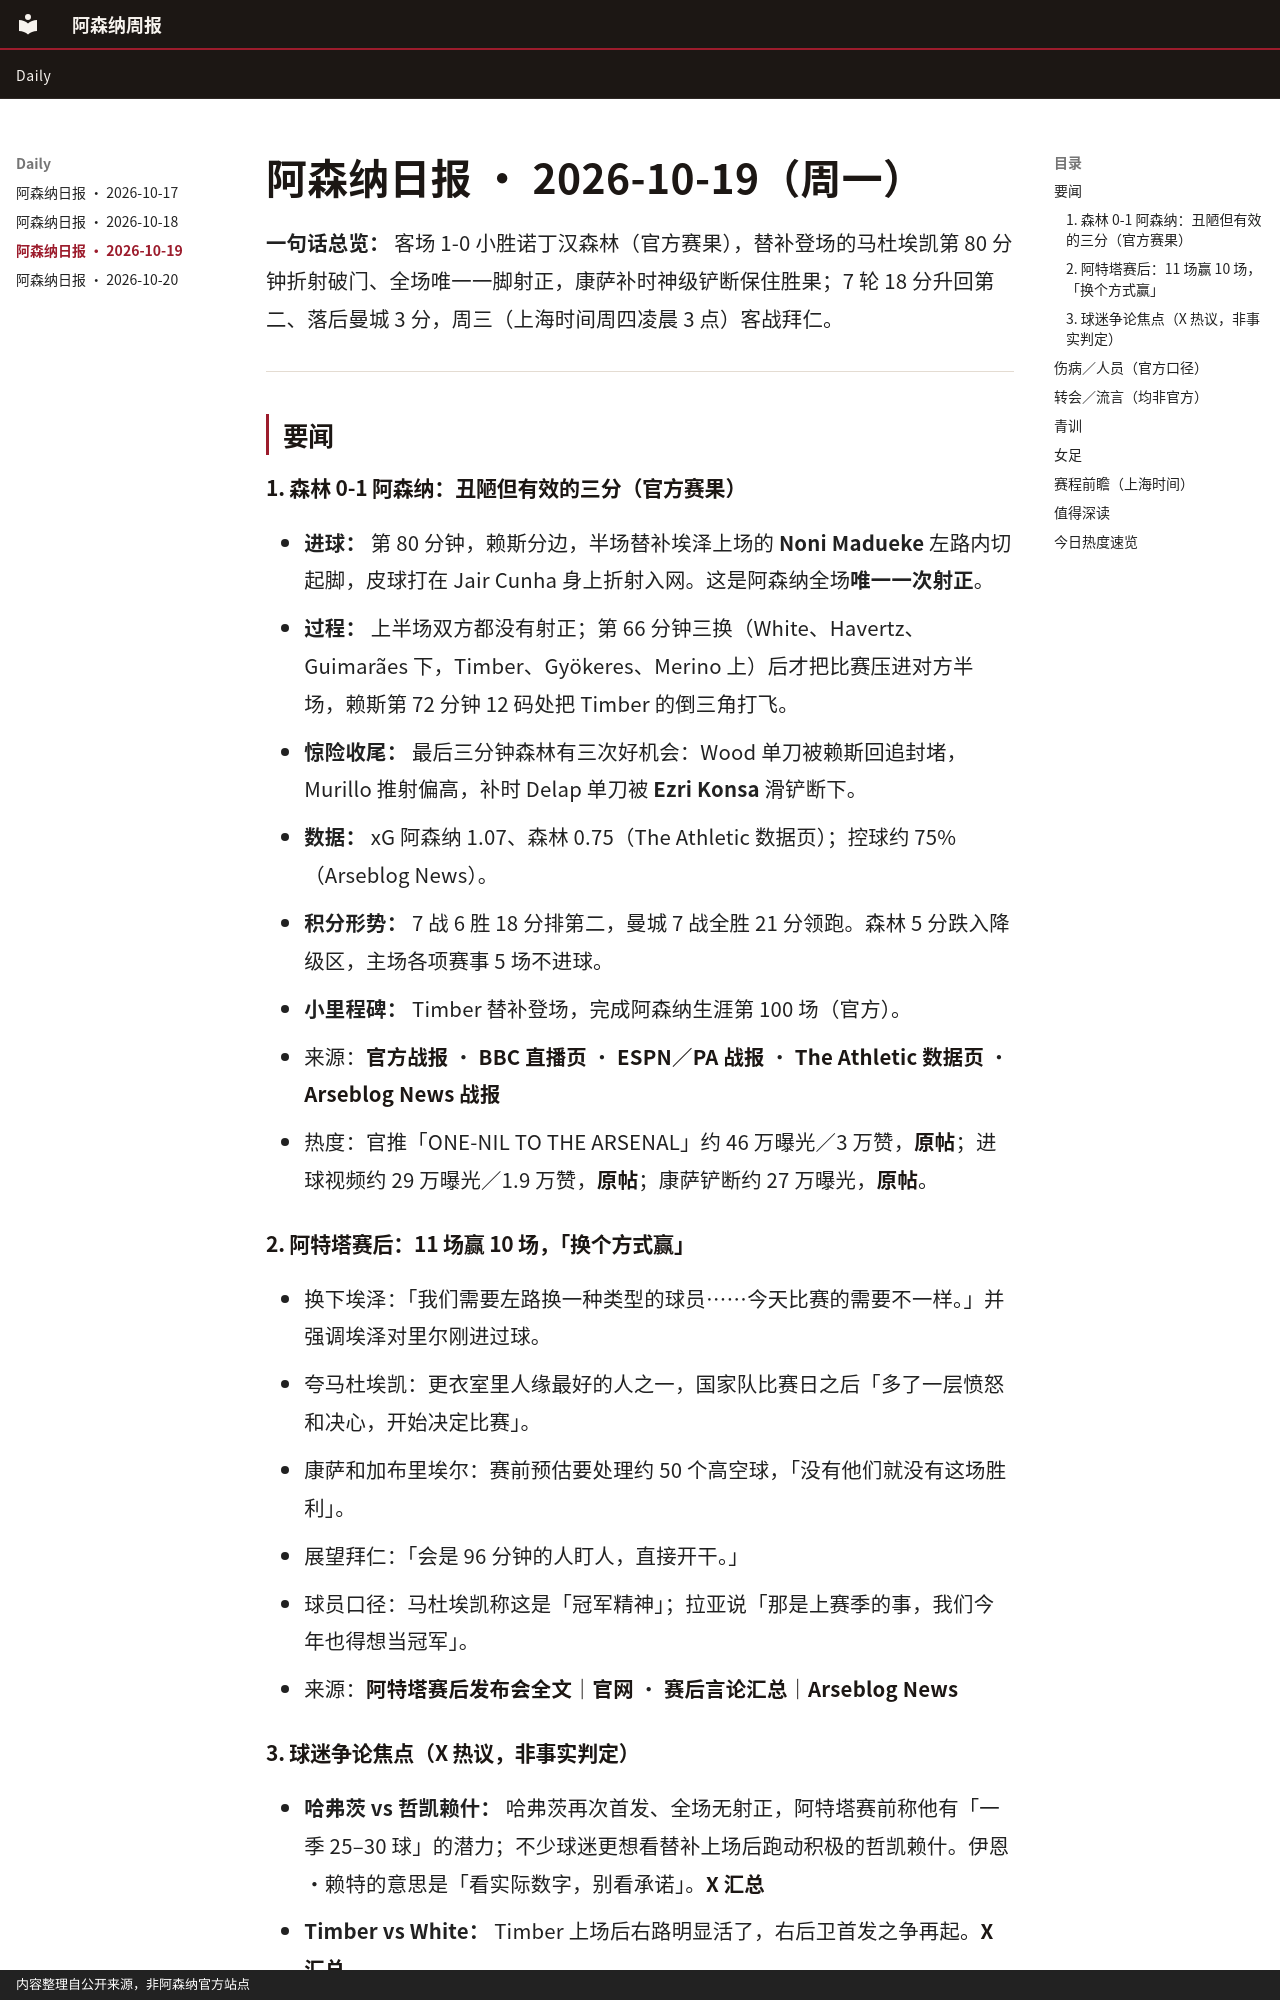

repository: negiii0729/arsenal-daily · page: Daily/2026-10-19-阿森纳日报/index.html · generator: mkdocs · copyright: 内容整理自公开来源，非阿森纳官方站点

---
title: 阿森纳日报 · 2026-10-19
date: 2026-10-19
---

# 阿森纳日报 · 2026-10-19（周一）

**一句话总览：** 客场 1-0 小胜诺丁汉森林（官方赛果），替补登场的马杜埃凯第 80 分钟折射破门、全场唯一一脚射正，康萨补时神级铲断保住胜果；7 轮 18 分升回第二、落后曼城 3 分，周三（上海时间周四凌晨 3 点）客战拜仁。

---

## 要闻

### 1. 森林 0-1 阿森纳：丑陋但有效的三分（官方赛果）
- **进球：** 第 80 分钟，赖斯分边，半场替补埃泽上场的 **Noni Madueke** 左路内切起脚，皮球打在 Jair Cunha 身上折射入网。这是阿森纳全场**唯一一次射正**。
- **过程：** 上半场双方都没有射正；第 66 分钟三换（White、Havertz、Guimarães 下，Timber、Gyökeres、Merino 上）后才把比赛压进对方半场，赖斯第 72 分钟 12 码处把 Timber 的倒三角打飞。
- **惊险收尾：** 最后三分钟森林有三次好机会：Wood 单刀被赖斯回追封堵，Murillo 推射偏高，补时 Delap 单刀被 **Ezri Konsa** 滑铲断下。
- **数据：** xG 阿森纳 1.07、森林 0.75（The Athletic 数据页）；控球约 75%（Arseblog News）。
- **积分形势：** 7 战 6 胜 18 分排第二，曼城 7 战全胜 21 分领跑。森林 5 分跌入降级区，主场各项赛事 5 场不进球。
- **小里程碑：** Timber 替补登场，完成阿森纳生涯第 100 场（官方）。
- 来源：[官方战报](https://www.arsenal.com/news/report-nottingham-forest-0-1-arsenal-au9px7j4Ropl) · [BBC 直播页](https://www.bbc.com/sport/football/live/cq62yg1vvl1lt) · [ESPN／PA 战报](https://www.espn.com/soccer/report/_/gameId/401878769) · [The Athletic 数据页](https://www.nytimes.com/athletic/football/game/arsenal-vs-nottingham-forest/PjprVtg5su7r85Ax/) · [Arseblog News 战报](https://arseblog.news/2026/10/report-nottingham-forest-0-1-arsenal-inc-goal/)
- 热度：官推「ONE-NIL TO THE ARSENAL」约 46 万曝光／3 万赞，[原帖](https://x.com/Arsenal/status/2111871022286942352)；进球视频约 29 万曝光／1.9 万赞，[原帖](https://x.com/Arsenal/status/2111867676188684451)；康萨铲断约 27 万曝光，[原帖](https://x.com/Arsenal/status/2111870844796592480)。

### 2. 阿特塔赛后：11 场赢 10 场，「换个方式赢」
- 换下埃泽：「我们需要左路换一种类型的球员……今天比赛的需要不一样。」并强调埃泽对里尔刚进过球。
- 夸马杜埃凯：更衣室里人缘最好的人之一，国家队比赛日之后「多了一层愤怒和决心，开始决定比赛」。
- 康萨和加布里埃尔：赛前预估要处理约 50 个高空球，「没有他们就没有这场胜利」。
- 展望拜仁：「会是 96 分钟的人盯人，直接开干。」
- 球员口径：马杜埃凯称这是「冠军精神」；拉亚说「那是上赛季的事，我们今年也得想当冠军」。
- 来源：[阿特塔赛后发布会全文｜官网](https://www.arsenal.com/news/every-word-from-artetas-post-forest-presser-aYTwu8B2hgEu) · [赛后言论汇总｜Arseblog News](https://arseblog.news/2026/10/post-forest-quotes-round-up-arteta-glasner-madueke-raya-murillo-wright-keown-more/)
